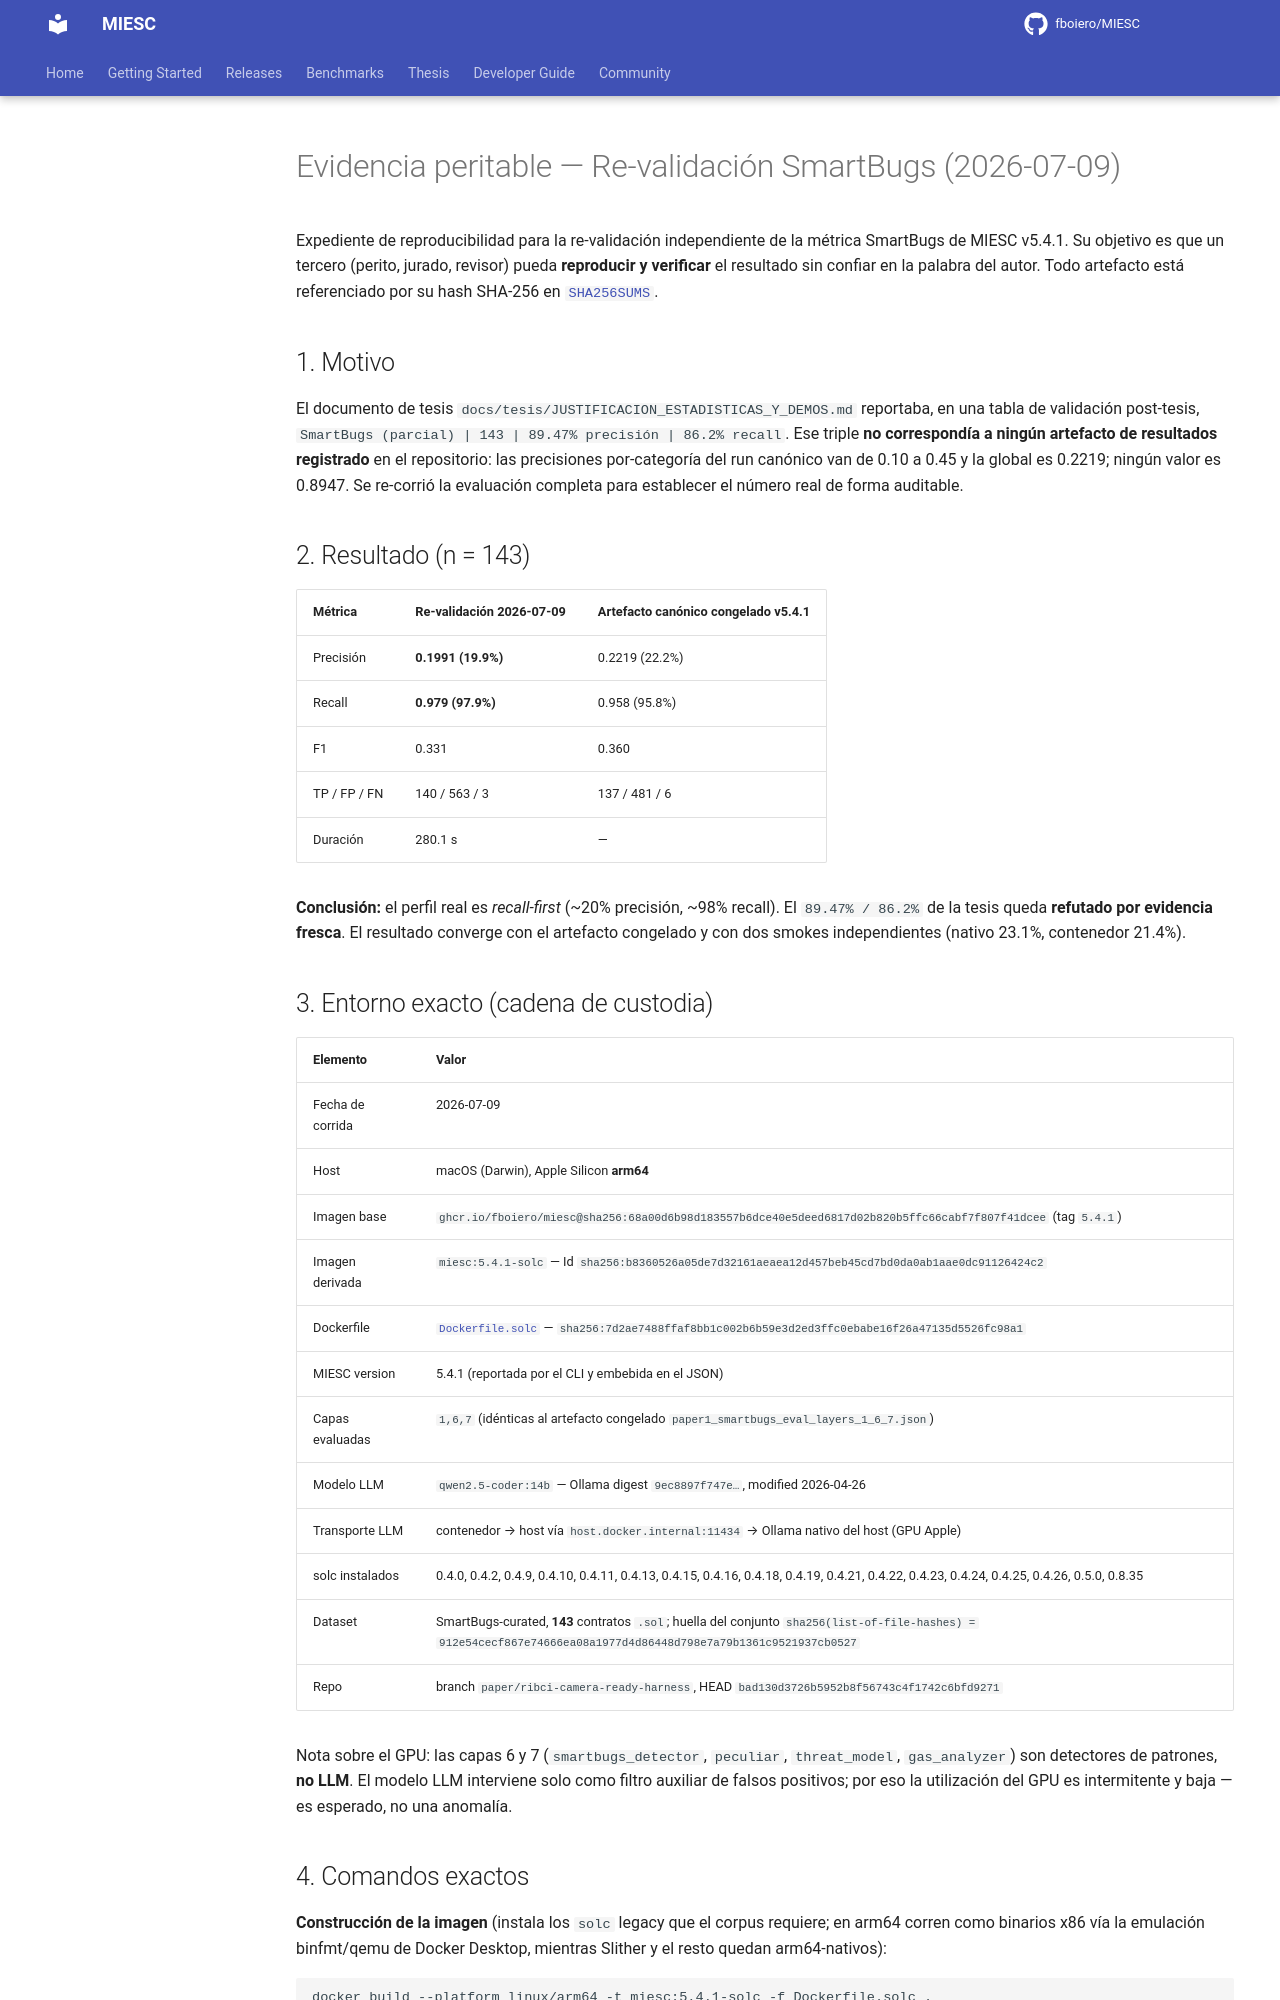

repository: fboiero/MIESC · page: evidence/smartbugs_revalidation_20260709/EVIDENCE/index.html · generator: jekyll

# Evidencia peritable — Re-validación SmartBugs (2026-07-09)

Expediente de reproducibilidad para la re-validación independiente de la métrica
SmartBugs de MIESC v5.4.1. Su objetivo es que un tercero (perito, jurado,
revisor) pueda **reproducir y verificar** el resultado sin confiar en la palabra
del autor. Todo artefacto está referenciado por su hash SHA-256 en
[`SHA256SUMS`](./SHA256SUMS).

## 1. Motivo

El documento de tesis `docs/tesis/JUSTIFICACION_ESTADISTICAS_Y_DEMOS.md`
reportaba, en una tabla de validación post-tesis, `SmartBugs (parcial) | 143 |
89.47% precisión | 86.2% recall`. Ese triple **no correspondía a ningún
artefacto de resultados registrado** en el repositorio: las precisiones
por-categoría del run canónico van de 0.10 a 0.45 y la global es 0.2219; ningún
valor es 0.8947. Se re-corrió la evaluación completa para establecer el número
real de forma auditable.

## 2. Resultado (n = 143)

| Métrica | Re-validación 2026-07-09 | Artefacto canónico congelado v5.4.1 |
|---|---|---|
| Precisión | **0.1991 (19.9%)** | 0.2219 (22.2%) |
| Recall | **0.979 (97.9%)** | 0.958 (95.8%) |
| F1 | 0.331 | 0.360 |
| TP / FP / FN | 140 / 563 / 3 | 137 / 481 / 6 |
| Duración | 280.1 s | — |

**Conclusión:** el perfil real es *recall-first* (~20% precisión, ~98% recall).
El `89.47% / 86.2%` de la tesis queda **refutado por evidencia fresca**. El
resultado converge con el artefacto congelado y con dos smokes independientes
(nativo 23.1%, contenedor 21.4%).

## 3. Entorno exacto (cadena de custodia)

| Elemento | Valor |
|---|---|
| Fecha de corrida | 2026-07-09 |
| Host | macOS (Darwin), Apple Silicon **arm64** |
| Imagen base | `ghcr.io/fboiero/miesc@sha256:68a00d6b98d183557b6dce40e5deed6817d02b820b5ffc66cabf7f807f41dcee` (tag `5.4.1`) |
| Imagen derivada | `miesc:5.4.1-solc` — Id `sha256:b8360526a05de7d32161aeaea12d457beb45cd7bd0da0ab1aae0dc91126424c2` |
| Dockerfile | [`Dockerfile.solc`](./Dockerfile.solc) — `sha256:7d2ae7488ffaf8bb1c002b6b59e3d2ed3ffc0ebabe16f26a47135d5526fc98a1` |
| MIESC version | 5.4.1 (reportada por el CLI y embebida en el JSON) |
| Capas evaluadas | `1,6,7` (idénticas al artefacto congelado `paper1_smartbugs_eval_layers_1_6_7.json`) |
| Modelo LLM | `qwen2.5-coder:14b` — Ollama digest `9ec8897f747e…`, modified 2026-04-26 |
| Transporte LLM | contenedor → host vía `host.docker.internal:11434` → Ollama nativo del host (GPU Apple) |
| solc instalados | 0.4.0, 0.4.2, 0.4.9, 0.4.10, 0.4.11, 0.4.13, 0.4.15, 0.4.16, 0.4.18, 0.4.19, 0.4.21, 0.4.22, 0.4.23, 0.4.24, 0.4.25, 0.4.26, 0.5.0, 0.8.35 |
| Dataset | SmartBugs-curated, **143** contratos `.sol`; huella del conjunto `sha256(list-of-file-hashes) = 912e54cecf867e74666ea08a1977d4d86448d798e7a79b1361c9521937cb0527` |
| Repo | branch `paper/ribci-camera-ready-harness`, HEAD `bad130d3726b5952b8f56743c4f1742c6bfd9271` |

Nota sobre el GPU: las capas 6 y 7 (`smartbugs_detector`, `peculiar`,
`threat_model`, `gas_analyzer`) son detectores de patrones, **no LLM**. El modelo
LLM interviene solo como filtro auxiliar de falsos positivos; por eso la
utilización del GPU es intermitente y baja — es esperado, no una anomalía.
